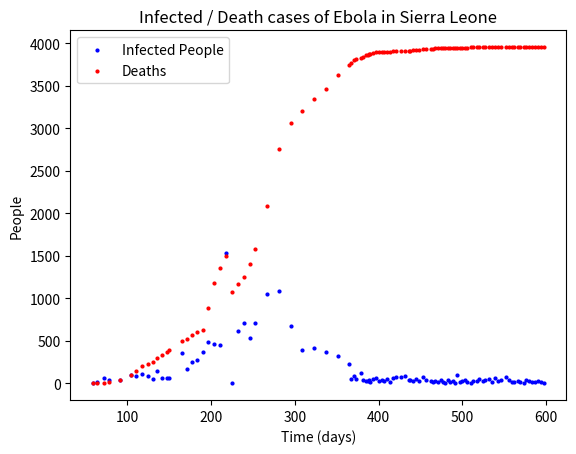

The matplotlib source for this figure:
import numpy as np
from scipy.integrate import solve_ivp
import matplotlib.pyplot as plt
from datetime import datetime

def convert_diff(rand_list):
    sorted_list = []
    length = len(rand_list)
    for i in range(length - 1):
        if (rand_list[i + 1] - rand_list[i]) < 0: # To avoid deviation and error in observation
            sorted_list.append(0)
        else:
            sorted_list.append(rand_list[i + 1] - rand_list[i])

    return sorted_list

total_cases_sierra_leone = [
    14122, 14122, 14104, 14078, 14066, 14052, 14031, 13999, 
    13992, 13978, 13956, 13941, 13928, 13894, 13823, 13785, 
    13756, 13701, 13683, 13638, 13603, 13582, 13538, 13518, 
    13489, 13484, 13465, 13426, 13406, 13387, 13290, 13284, 
    13262, 13250, 13209, 13209, 13201, 13169, 13155, 13135, 
    13119, 13093, 13059, 12990, 12962, 12911, 12884, 12850, 
    12816, 12735, 12666, 12593, 12536, 12519, 12470, 12440, 
    12398, 12371, 12313, 12267, 12256, 12223, 12201, 12170, 
    12138, 12022, 11974, 11889, 11841, 11619, 11301, 10934, 
    10518, 10124, 9446, 8356, 7312, 6599, 6073, 5368, 4759, 
    5235, 3706, 3252, 2789, 2304, 1940, 1673, 1424, 1261, 910, 
    848, 783, 717, 574, 525, 442, 337, 252, 158, 117, 81, 16, 0, 0]

total_death_cases_sierra_leone = [
    3955, 3955, 3955, 3955, 3955, 3955, 3955, 3955, 3955, 
    3955, 3955, 3955, 3955, 3955, 3955, 3955, 3953, 3953, 
    3953, 3953, 3953, 3952, 3952, 3952, 3952, 3951, 3951,
    3951, 3951, 3951, 3951, 3951, 3949, 3949, 3947, 3947, 
    3946, 3941, 3940, 3935, 3932, 3931, 3928, 3922, 3919, 
    3917, 3913, 3912, 3911, 3911, 3907, 3906, 3904, 3904, 
    3904, 3903, 3901, 3899, 3886, 3877, 3872, 3865, 3857, 
    3842, 3831, 3810, 3799, 3773, 3747, 3629, 3461, 3341, 
    3199, 3062, 2758, 2085, 1583, 1398, 1250, 1169, 1070, 
    1500, 1359, 1183, 879, 622, 597, 562, 524, 491, 392, 
    365, 334, 298, 252, 224, 206, 142, 101, 34, 19, 7, 5, 0, 0]

# Revert the  list back to order
data2_infected = total_cases_sierra_leone[::-1]
data2_death = total_death_cases_sierra_leone[::-1]

# Show the difference (ie how many people were infected since the last report) 
infection_data = convert_diff(data2_infected)
death_data = convert_diff(data2_death)

# List of dates
who_report_dates = [
    '11/12/2015', '11/9/2015', '11/5/2015', '11/2/2015', '10/29/2015', '10/26/2015', '10/22/2015', '10/19/2015',
    '10/15/2015', '10/12/2015', '10/8/2015', '10/5/2015', '10/1/2015', '9/28/2015', '9/22/2015', '9/18/2015',
    '9/15/2015', '9/11/2015', '9/8/2015', '9/3/2015', '8/31/2015', '8/27/2015', '8/24/2015', '8/20/2015', '8/17/2015',
    '8/13/2015', '8/10/2015', '8/6/2015', '8/4/2015', '7/31/2015', '7/29/2015', '7/27/2015', '7/23/2015', '7/21/2015',
    '7/17/2015', '7/15/2015', '7/13/2015', '7/9/2015', '7/5/2015', '7/3/2015', '6/30/2015', '6/24/2015', '6/21/2015',
    '6/16/2015', '6/13/2015', '6/9/2015', '6/6/2015', '6/4/2015', '5/30/2015', '5/26/2015', '5/20/2015', '5/16/2015',
    '5/12/2015', '5/9/2015', '5/5/2015', '5/3/2015', '4/29/2015', '4/26/2015', '4/22/2015', '4/19/2015', '4/18/2015',
    '4/16/2015', '4/14/2015', '4/10/2015', '4/8/2015', '4/2/2015', '3/31/2015', '3/27/2015', '3/25/2015', '3/11/2015',
    '2/25/2015', '2/11/2015', '1/28/2015', '1/14/2015', '12/31/2014', '12/17/2014', '12/3/2014', '11/26/2014',
    '11/19/2014', '11/12/2014', '11/5/2014', '10/29/2014', '10/22/2014', '10/15/2014', '10/8/2014', '10/1/2014',
    '9/24/2014', '9/18/2014', '9/12/2014', '9/6/2014', '8/22/2014', '8/19/2014', '8/13/2014', '8/8/2014', '8/3/2014',
    '7/28/2014', '7/21/2014', '7/14/2014', '7/7/2014', '6/24/2014', '6/11/2014', '6/5/2014', '5/28/2014', '5/23/2014'
]

dates_list = []

# Convert date strings to datetime objects
dates_to_convert = [datetime.strptime(date_str, "%m/%d/%Y") for date_str in who_report_dates]

# Initial date
initial_date_str = "3/25/2014"
initial_date = datetime.strptime(initial_date_str, "%m/%d/%Y")

# Calculate and print days elapsed for each date from the initial date
for date in dates_to_convert:
    days_elapsed = (date - initial_date).days
    dates_list.append(days_elapsed)
    
dates = dates_list[::-1]

data2_death.remove(0)

def plot():
    # Scatter plot
    plt.scatter(dates, infection_data, s = 4, marker='o', color='blue', label='Infected People')
    plt.scatter(dates, data2_death, s = 4, marker='o', color='red', label='Deaths')

    plt.xlabel('Time (days)')
    plt.ylabel('People')
    plt.title('Infected / Death cases of Ebola in Sierra Leone')
    plt.legend()
    plt.show()  

if  __name__ == "__main__":
    plot()
    
